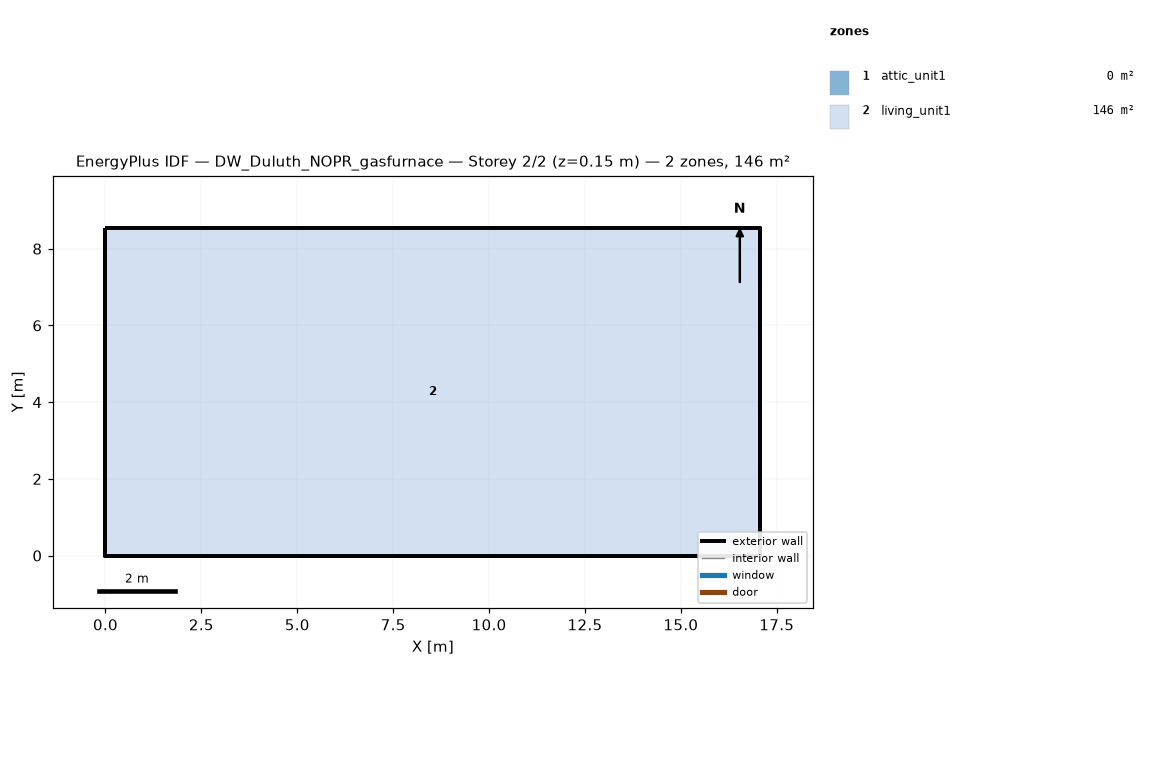
=== STOREY PLAN SPEC (per zone: floor XY polygon, exterior-wall plan segments, windows/doors) ===
zone 1: attic_unit1  (0.0 m²)
  exterior wall: (17.07, 0.00) – (17.07, 8.54) – (17.07, 4.27)  [12.8 m]
  exterior wall: (0.00, 8.54) – (0.00, 0.00) – (0.00, 4.27)  [12.8 m]
zone 2: living_unit1  (145.7 m²)
  floor: (0.00, 0.00) (0.00, 8.54) (17.07, 8.54) (17.07, 0.00)
  exterior wall: (0.00, 0.00) – (17.07, 0.00)  [17.1 m]
  exterior wall: (17.07, 0.00) – (17.07, 8.54)  [8.5 m]
  exterior wall: (17.07, 8.54) – (0.00, 8.54)  [17.1 m]
  exterior wall: (0.00, 8.54) – (0.00, 0.00)  [8.5 m]

=== DERIVED (storey summary) ===
Building: DW_Duluth_NOPR_gasfurnace
Storey: 2 of 2  (floor level z = 0.15 m)
Storey gross floor area: 145.7 m²
Zones on this storey: 2
  - attic_unit1: floor 0.0 m²; exterior wall 25.6 m (5.7 m²); WWR 0.0%
  - living_unit1: floor 145.7 m²; exterior wall 51.2 m (117.1 m²); WWR 0.0%
Zone adjacency: (none detected)